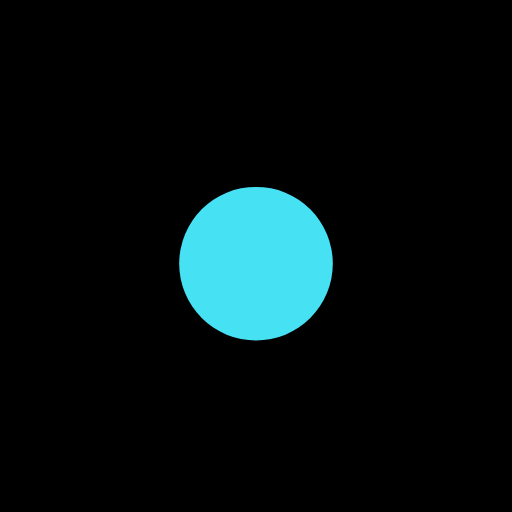
t = 0.00 s
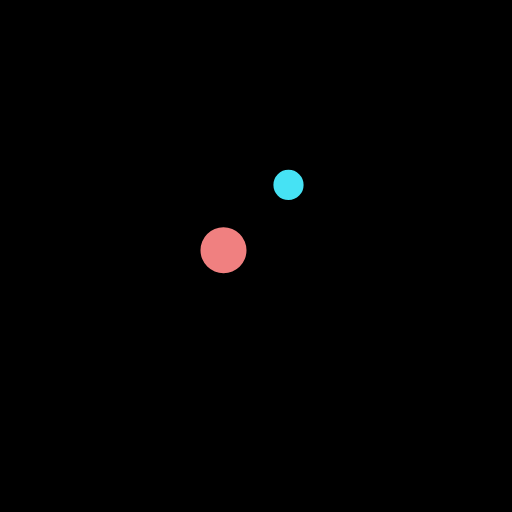
t = 0.69 s
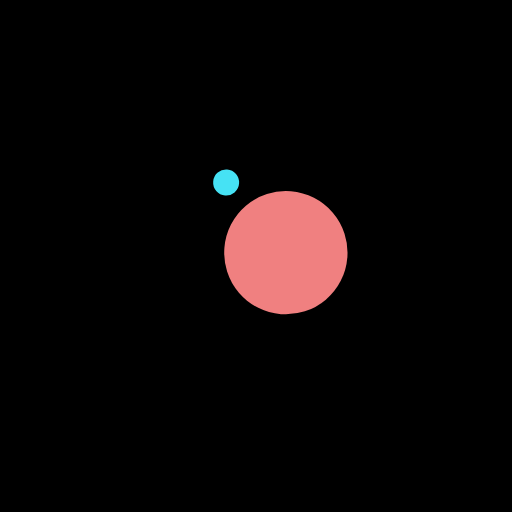
t = 1.54 s
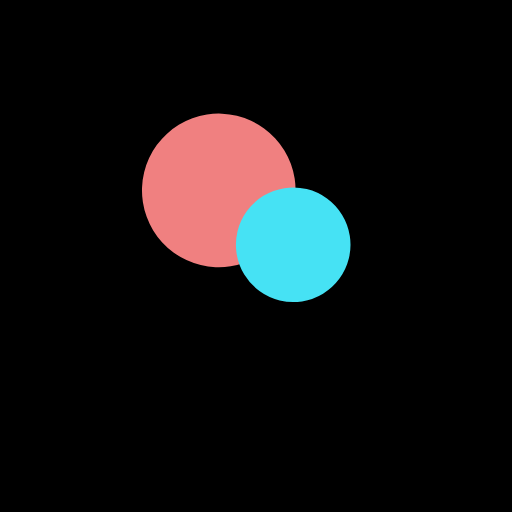
t = 2.06 s
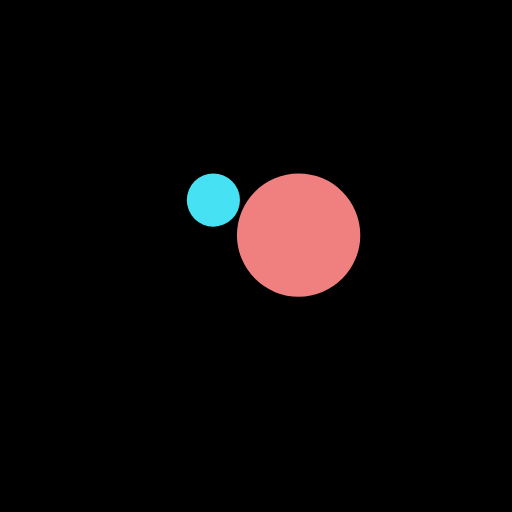
t = 2.57 s
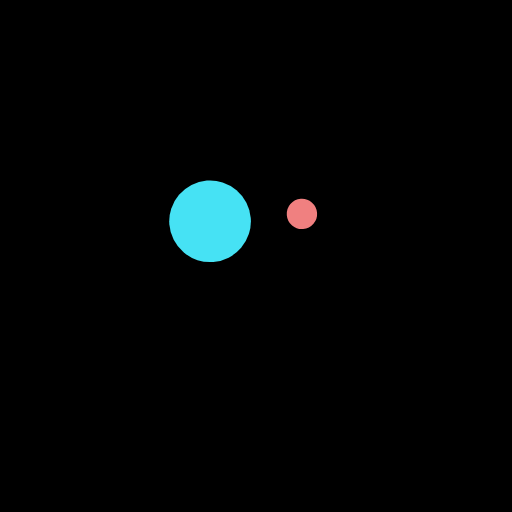
t = 3.60 s

The animated SVG that drew these frames (rendered in a browser with its animation timeline set to each time). Animation: 4 SMIL elements (animate=2,animateTransform=2); one cycle of 4.11 s, repeats indefinitely.

<?xml version="1.0" encoding="utf-8"?>
<svg xmlns="http://www.w3.org/2000/svg" xmlns:xlink="http://www.w3.org/1999/xlink" style="margin: auto; background: rgb(0, 0, 0); display: block; shape-rendering: auto;" width="341px" height="341px" viewBox="0 0 100 100" preserveAspectRatio="xMidYMid">
<g transform="translate(0 -7.5)">
  <circle cx="50" cy="41" r="10" fill="#f08080">
    <animateTransform attributeName="transform" type="rotate" dur="1.1111111111111112s" repeatCount="indefinite" keyTimes="0;1" values="0 50 50;360 50 50"></animateTransform>
    <animate attributeName="r" dur="4.1111111111111112s" repeatCount="indefinite" calcMode="spline" keyTimes="0;0.5;1" values="0;15;0" keySplines="0.2 0 0.8 1;0.2 0 0.8 1"></animate>
  </circle>
  <circle cx="50" cy="41" r="10" fill="#46e2f4">
    <animateTransform attributeName="transform" type="rotate" dur="1.1111111111111112s" repeatCount="indefinite" keyTimes="0;1" values="180 50 50;540 50 50"></animateTransform>
    <animate attributeName="r" dur="1.1111111111111112s" repeatCount="indefinite" calcMode="spline" keyTimes="0;0.5;1" values="15;0;15" keySplines="0.2 0 0.8 1;0.2 0 0.8 1"></animate>
  </circle>
</g>
<!-- [ldio] generated by https://loading.io/ --></svg>